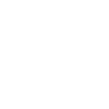
t = 0.00 s
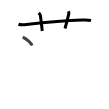
t = 3.75 s
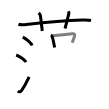
t = 7.50 s
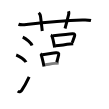
t = 11.50 s
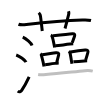
t = 15.25 s
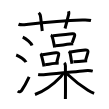
t = 19.00 s

The animated SVG that drew these frames (rendered in a browser with its animation timeline set to each time). Animation: 19 SMIL elements (animate=19); one cycle of 19.00 s.

<svg width="109px" height="109px" viewBox="0 0 px 109px" xmlns="http://www.w3.org/2000/svg" xmlns:xlink="http://www.w3.org/1999/xlink" xml:space="preserve" version="1.1"  baseProfile="full">
<path d="M18.5,24.27c2.38,0.94,5.39,0.63,7.86,0.34c14.51-1.67,41.58-4.07,56.14-4.52c2.85-0.09,5.7-0.22,8.5,0.44" style="fill:none;stroke:black;stroke-width:3;opacity:0">
  <animate attributeType="CSS" attributeName="opacity" from="0" to="1" begin="0s" dur="1s" repeatCount="Indefinite" fill="freeze" />
</path>
<path d="M38.75,12.75c1,1,1.56,1.99,1.75,3.5c0.75,6,1.25,9.75,1.75,14.75" style="fill:none;stroke:black;stroke-width:3;opacity:0">
  <animate attributeType="CSS" attributeName="opacity" from="0" to="1" begin="1s" dur="1s" repeatCount="Indefinite" fill="freeze" />
</path>
<path d="M68.56,11.25c0.32,1.15,0.39,2,0.11,3.17c-1.39,5.6-2.08,8.61-3.66,14.08" style="fill:none;stroke:black;stroke-width:3;opacity:0">
  <animate attributeType="CSS" attributeName="opacity" from="0" to="1" begin="2s" dur="1s" repeatCount="Indefinite" fill="freeze" />
</path>
<path d="M22.75,37.12c3.28,1.46,8.46,6.01,9.29,8.29" style="fill:none;stroke:black;stroke-width:3;opacity:0">
  <animate attributeType="CSS" attributeName="opacity" from="0" to="1" begin="3s" dur="1s" repeatCount="Indefinite" fill="freeze" />
</path>
<path d="M16.2,54.98c3.47,1.27,8.95,5.24,9.82,7.22" style="fill:none;stroke:black;stroke-width:3;opacity:0">
  <animate attributeType="CSS" attributeName="opacity" from="0" to="1" begin="4s" dur="1s" repeatCount="Indefinite" fill="freeze" />
</path>
<path d="M17.75,91.11c1.39,1.08,3.07,0.63,3.95-0.71c2.55-3.89,5.11-8.65,7.43-13.61" style="fill:none;stroke:black;stroke-width:3;opacity:0">
  <animate attributeType="CSS" attributeName="opacity" from="0" to="1" begin="5s" dur="1s" repeatCount="Indefinite" fill="freeze" />
</path>
<path d="M50.86,34.99c0.68,0.33,1.09,0.86,1.26,1.59c0.72,1.89,1.33,4.73,1.89,7.62c0.22,1.13,0.43,2.23,0.63,3.22" style="fill:none;stroke:black;stroke-width:3;opacity:0">
  <animate attributeType="CSS" attributeName="opacity" from="0" to="1" begin="6s" dur="1s" repeatCount="Indefinite" fill="freeze" />
</path>
<path d="M52.97,35.81c8.15-0.94,15.5-1.79,19.56-2.08c2.07-0.15,2.54,1.08,2.01,2.62c-0.73,2.1-1.19,3.33-2.3,6.36" style="fill:none;stroke:black;stroke-width:3;opacity:0">
  <animate attributeType="CSS" attributeName="opacity" from="0" to="1" begin="7s" dur="1s" repeatCount="Indefinite" fill="freeze" />
</path>
<path d="M55.34,45.83c3.98-0.27,9.23-1.17,14.67-1.75c1.06-0.11,2.13-0.22,3.2-0.3" style="fill:none;stroke:black;stroke-width:3;opacity:0">
  <animate attributeType="CSS" attributeName="opacity" from="0" to="1" begin="8s" dur="1s" repeatCount="Indefinite" fill="freeze" />
</path>
<path d="M40.37,53.68c0.6,0.41,0.95,0.98,1.06,1.72c0.69,1.99,1.36,5.4,2.01,8.31c0.23,1.04,0.43,2.02,0.57,2.85" style="fill:none;stroke:black;stroke-width:3;opacity:0">
  <animate attributeType="CSS" attributeName="opacity" from="0" to="1" begin="9s" dur="1s" repeatCount="Indefinite" fill="freeze" />
</path>
<path d="M42.17,54.66c5.67-0.64,10.59-1.5,13.73-1.82c1.91-0.2,3.35,0.05,2.74,2.29c-0.6,2.19-1.04,4.34-1.88,7.16" style="fill:none;stroke:black;stroke-width:3;opacity:0">
  <animate attributeType="CSS" attributeName="opacity" from="0" to="1" begin="10s" dur="1s" repeatCount="Indefinite" fill="freeze" />
</path>
<path d="M45.14,64.67c2.88-0.24,5.05-0.84,9.85-1.29c1.17-0.11,2.4-0.21,3.7-0.3" style="fill:none;stroke:black;stroke-width:3;opacity:0">
  <animate attributeType="CSS" attributeName="opacity" from="0" to="1" begin="11s" dur="1s" repeatCount="Indefinite" fill="freeze" />
</path>
<path d="M68.94,51.18c0.69,0.69,1.06,1.58,1.24,2.43c0.57,2.64,0.8,4.43,1.25,7.12c0.18,1.06,0.35,2.06,0.52,2.94" style="fill:none;stroke:black;stroke-width:3;opacity:0">
  <animate attributeType="CSS" attributeName="opacity" from="0" to="1" begin="12s" dur="1s" repeatCount="Indefinite" fill="freeze" />
</path>
<path d="M70.59,52.1c5.41-1,11.01-1.78,14.53-2.11c2.01-0.19,3.48,0.34,2.75,2.68c-0.7,2.23-1.25,4.46-2.24,7.3" style="fill:none;stroke:black;stroke-width:3;opacity:0">
  <animate attributeType="CSS" attributeName="opacity" from="0" to="1" begin="13s" dur="1s" repeatCount="Indefinite" fill="freeze" />
</path>
<path d="M73.42,61.84c2.58-0.34,4.51-0.62,10.84-0.95c0.85-0.04,1.8-0.09,2.88-0.13" style="fill:none;stroke:black;stroke-width:3;opacity:0">
  <animate attributeType="CSS" attributeName="opacity" from="0" to="1" begin="14s" dur="1s" repeatCount="Indefinite" fill="freeze" />
</path>
<path d="M38.15,74.59c2.72,0.54,5.3,0.27,7.75,0c12.98-1.46,27.61-2.71,39.11-3.87c2.73-0.28,5.08-0.31,7.75,0.43" style="fill:none;stroke:black;stroke-width:3;opacity:0">
  <animate attributeType="CSS" attributeName="opacity" from="0" to="1" begin="15s" dur="1s" repeatCount="Indefinite" fill="freeze" />
</path>
<path d="M64.23,62.87c0.89,0.89,1.19,1.76,1.19,3.01c0,6.35,0.12,20.08,0.04,28.13c-0.02,2.2-0.05,3.96-0.08,5" style="fill:none;stroke:black;stroke-width:3;opacity:0">
  <animate attributeType="CSS" attributeName="opacity" from="0" to="1" begin="16s" dur="1s" repeatCount="Indefinite" fill="freeze" />
</path>
<path d="M62.93,73.17c0,1.33-1.19,2.46-2.47,3.79c-6.22,6.51-16.88,14.31-25.47,17.55" style="fill:none;stroke:black;stroke-width:3;opacity:0">
  <animate attributeType="CSS" attributeName="opacity" from="0" to="1" begin="17s" dur="1s" repeatCount="Indefinite" fill="freeze" />
</path>
<path d="M66.88,73.75c4.89,4.61,14.2,12.24,21.09,16.55c1.96,1.23,3.78,2.2,6.16,3.07" style="fill:none;stroke:black;stroke-width:3;opacity:0">
  <animate attributeType="CSS" attributeName="opacity" from="0" to="1" begin="18s" dur="1s" repeatCount="Indefinite" fill="freeze" />
</path>
</svg>
